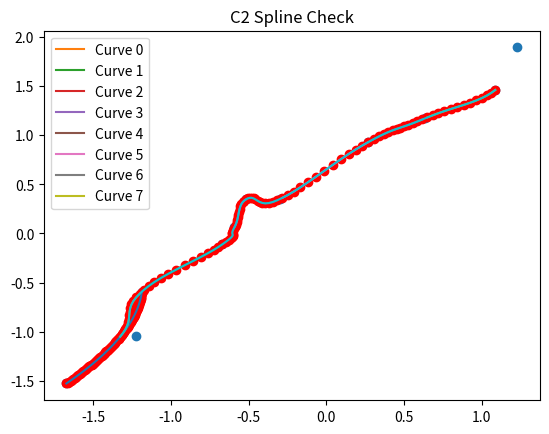

Recreate this plot in Python.
import numpy as np
import matplotlib.pyplot as plt

# CONSTANTS
NUM_POINTS = 11
NUM_DIMS = 2
B = np.array([[1, 0, 0], [-2, 2, 0], [1, -2, 1]]) / 1.0
T_EXP = np.expand_dims(np.array([i for i in range(3)]), 1)


# Helper Functions
def transformQuadSpline(P, t_val):
    t_val = t_val.repeat(3, axis=1)
    t_exp = T_EXP.repeat(t_val.shape[0], 1).T
    t = np.power(t_val, t_exp)
    f = np.matmul(t, B)
    f = np.matmul(f, P)
    return f


def plot(points, title):
    x, y = points[:, 0], points[:, 1]
    plt.plot(x, y)
    plt.scatter(x, y, c="red")
    plt.title(title)
    plt.show()


# Try to see seperate visuals
def predict(P, t_val):
    num_splines = P.shape[0] - 2
    probs = np.zeros((len(t_val), P.shape[1]))
    P_new = P[:3].copy()
    probs_1 = probs * 0
    for i in range(num_splines - 1):
        d = ((t_val * (num_splines - 1)) - i) * 0.5
        """
        if (i == 0):
            choice = (0 <= d) * (d < 0.5)
            f_curr = transformQuadSpline(P_new, d)
            probs += choice * (np.sin(np.pi * d) ** 2) * f_curr
            probs_1 += choice * (np.sin(np.pi * d) ** 2) * f_curr
        elif (i==num_splines):
            choice = (0 <= d) * (d <= 0.5)
            P_temp = P_new
            f_prev = transformQuadSpline(P_temp, d+0.5)
            probs += choice * (np.sin(np.pi * d) ** 2) * f_prev
            probs_1 += choice * (np.sin(np.pi * d) ** 2) * f_prev
        else:
        """
        choice = (0 <= d) * (d <= 0.5)
        probs_1 = probs_1 * (1 - choice)
        P_temp = P_new.copy()
        P_new[0] = (P_temp[0] + P_temp[2]) / 4 + P_temp[1] / 2
        P_new[2] = P[i + 3]
        P_new[1] = 2 * (P_temp[2] - (P_new[0] + P_new[2]) / 4)
        f_prev = transformQuadSpline(P_temp, d + 0.5)
        f_curr = transformQuadSpline(P_new, d)
        probs += choice * (
            (((np.cos(np.pi * d) ** 2) * f_prev) + ((np.sin(np.pi * d) ** 2) * f_curr))
        )
        probs_1 += choice * (
            ((np.cos(np.pi * d) ** 2) * f_prev) + ((np.sin(np.pi * d) ** 2) * f_curr)
        )
        print(f"{choice.shape=}, {probs_1.shape=}")
        plt.plot(
            probs_1[choice[:, 0] > 0][:, 0],
            probs_1[choice[:, 0] > 0][:, 1],
            label=f"Curve {i}",
        )
        print(f"{P_new=}")
    plt.legend()
    plt.show()
    return probs_1


p = np.random.random((NUM_POINTS, NUM_DIMS)) * 10
p = np.cumsum(p, axis=0)
p = (p - p.mean()) / p.std()
print(f"{p=}")

plt.scatter(p[:, 0], p[:, 1])
plt.title("Original Points")
plt.show()

filt = np.zeros((NUM_POINTS, 1))
filt[1::2] = 1
zero = np.zeros((1, NUM_DIMS))

p_new = (p * (1 - filt)) + (p / 2 * filt)
p_new = p_new + filt * (np.concatenate((zero, p[:-1]))) / 4
p_new = p_new + filt * (np.concatenate((p[1:], zero))) / 4

t_val = np.array([i / 100 for i in range(101)])
t_val = np.expand_dims(t_val, 1)

test_vals = transformQuadSpline(p[:3], t_val)
plot(test_vals, "Bezier Sanity Check")

final_vals = predict(p, t_val)
plot(final_vals, "C2 Spline Check")
